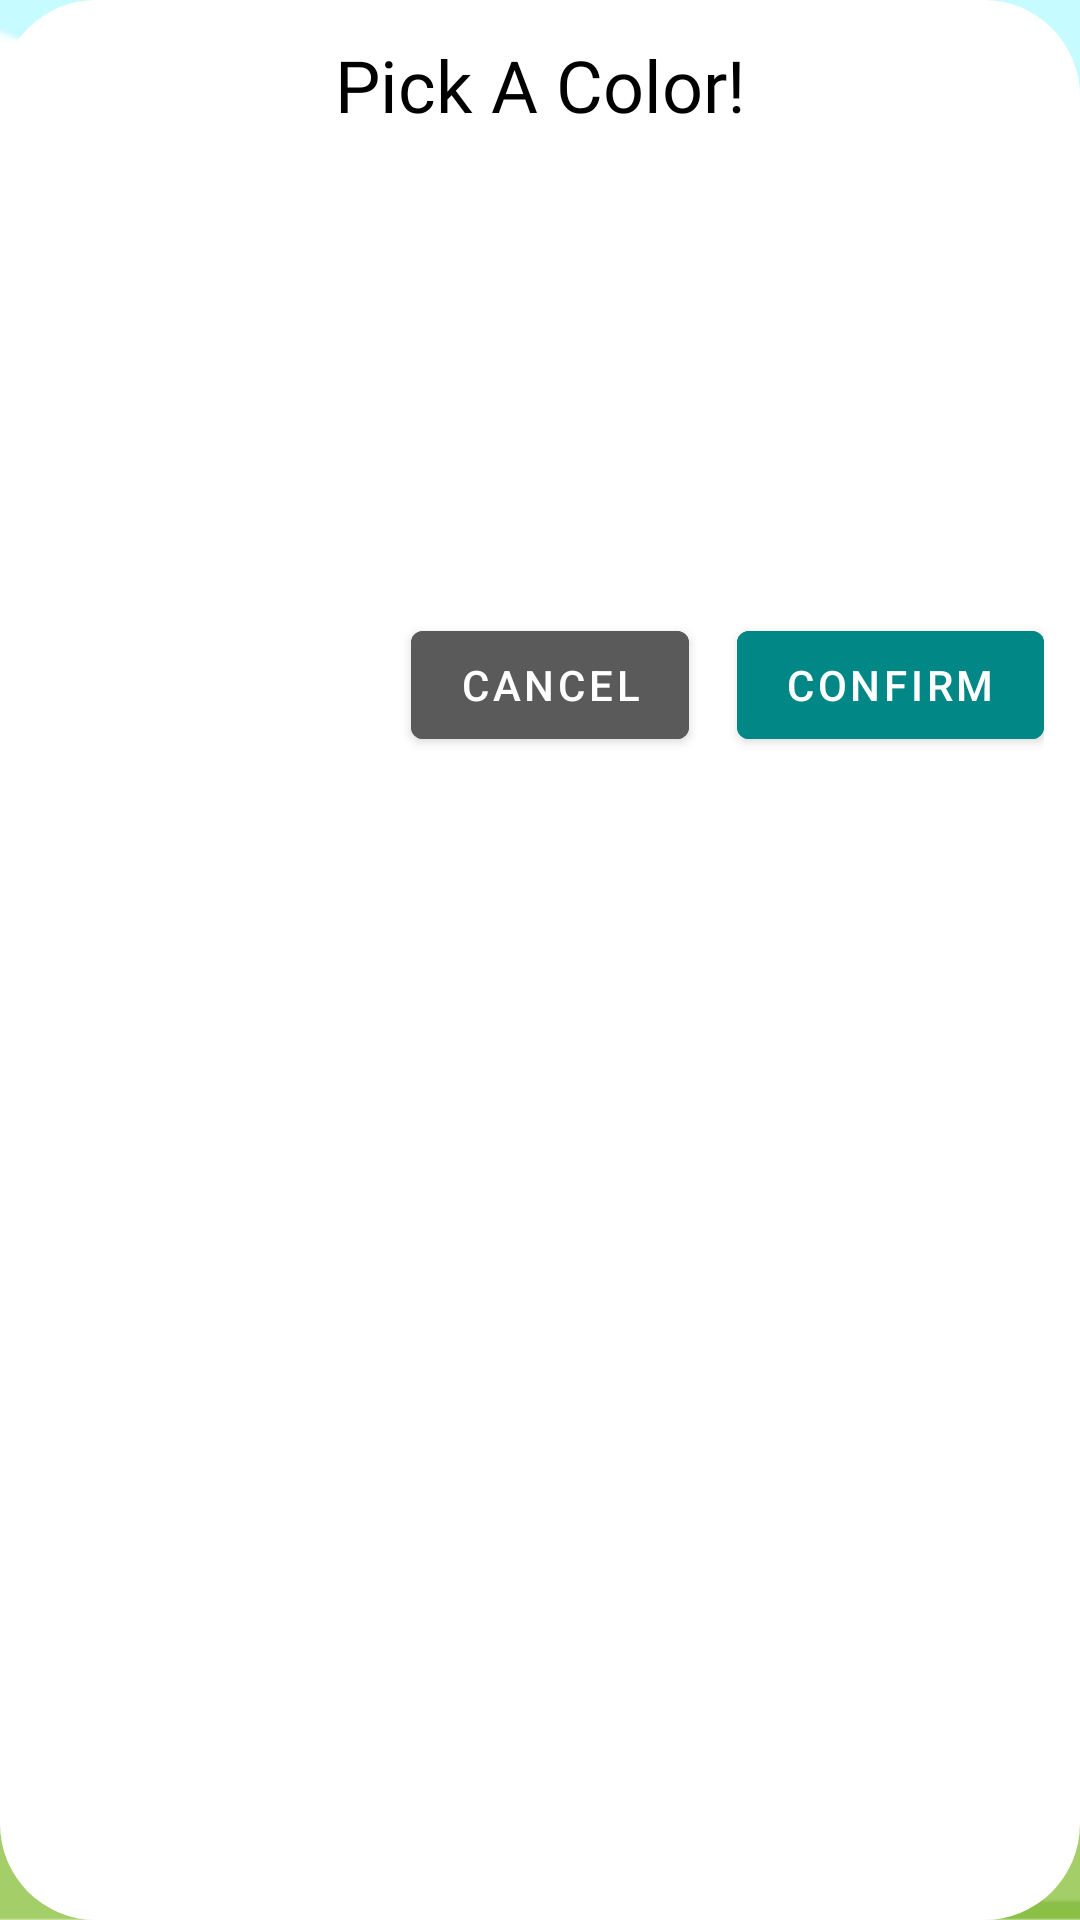

Android layout source for this screen:
<!-- AndroidManifest.xml: application theme splash -->
<!-- res/layout/dialog_fill.xml -->
<?xml version="1.0" encoding="utf-8"?>
<androidx.constraintlayout.widget.ConstraintLayout xmlns:android="http://schemas.android.com/apk/res/android"
    xmlns:app="http://schemas.android.com/apk/res-auto"
    xmlns:tools="http://schemas.android.com/tools"
    android:layout_width="match_parent"
    android:layout_height="match_parent"
    android:padding="12dp"
    android:background="@drawable/dialog_shape">

    <TextView
        android:id="@+id/textView9"
        android:layout_width="wrap_content"
        android:layout_height="wrap_content"
        android:fontFamily="@font/bangers"
        android:text="Pick A Color!"
        android:textColor="@color/black"
        android:textSize="24sp"
        app:layout_constraintEnd_toEndOf="parent"
        app:layout_constraintHorizontal_bias="0.5"
        app:layout_constraintStart_toStartOf="parent"
        app:layout_constraintTop_toTopOf="parent" />

    <LinearLayout
        android:id="@+id/linearLayout"
        android:layout_width="match_parent"
        android:layout_height="wrap_content"
        android:layout_marginTop="24dp"
        android:orientation="vertical"
        app:layout_constraintEnd_toEndOf="parent"
        app:layout_constraintHorizontal_bias="0.5"
        app:layout_constraintStart_toStartOf="parent"
        app:layout_constraintTop_toBottomOf="@+id/textView9">

        <LinearLayout
            android:gravity="center"
            android:layout_width="match_parent"
            android:layout_height="wrap_content"
            android:orientation="horizontal">

            <ImageView
                android:id="@+id/fillRed"
                android:padding="4dp"
                android:layout_width="40dp"
                android:layout_height="40dp"
                android:contentDescription="Red"
                android:layout_marginStart="12dp"
                android:src="@drawable/circle"
                app:tint="@color/red" />

            <ImageView
                android:id="@+id/fillYellow"
                android:padding="4dp"
                android:layout_width="40dp"
                android:layout_height="40dp"
                android:contentDescription="Yellow"
                android:layout_marginStart="12dp"
                android:src="@drawable/circle"
                app:tint="@color/yellow" />

            <ImageView
                android:id="@+id/fillLime"
                android:padding="4dp"
                android:layout_width="40dp"
                android:layout_height="40dp"
                android:contentDescription="Lime"
                android:layout_marginStart="12dp"
                android:src="@drawable/circle"
                app:tint="@color/lime" />

            <ImageView
                android:id="@+id/fillCyan"
                android:padding="4dp"
                android:layout_width="40dp"
                android:layout_height="40dp"
                android:contentDescription="Cyan"
                android:layout_marginStart="12dp"
                android:src="@drawable/circle"
                app:tint="@color/cyan" />

            <ImageView
                android:id="@+id/fillPurple"
                android:layout_width="40dp"
                android:padding="4dp"
                android:layout_height="40dp"
                android:contentDescription="Purple"
                android:layout_marginStart="12dp"
                android:src="@drawable/circle"
                app:tint="@color/purple" />
        </LinearLayout>

        <LinearLayout
            android:layout_width="match_parent"
            android:layout_height="wrap_content"
            android:gravity="center"
            android:layout_marginTop="24dp"
            android:orientation="horizontal">

            <ImageView
                android:id="@+id/fillPink"
                android:layout_width="40dp"
                android:padding="4dp"
                android:layout_height="40dp"
                android:contentDescription="Pink"
                android:layout_marginStart="12dp"
                android:src="@drawable/circle"
                app:tint="@color/pink" />

            <ImageView
                android:id="@+id/fillOrange"
                android:layout_width="40dp"
                android:layout_height="40dp"
                android:padding="4dp"
                android:contentDescription="Orange"
                android:layout_marginStart="12dp"
                android:src="@drawable/circle"
                app:tint="@color/orange" />

            <ImageView
                android:id="@+id/fillGreen"
                android:layout_width="40dp"
                android:padding="4dp"
                android:layout_height="40dp"
                android:contentDescription="Green"
                android:layout_marginStart="12dp"
                android:src="@drawable/circle"
                app:tint="@color/green" />

            <ImageView
                android:id="@+id/fillBlue"
                android:layout_width="40dp"
                android:layout_height="40dp"
                android:padding="4dp"
                android:contentDescription="Blue"
                android:layout_marginStart="12dp"
                android:src="@drawable/circle"
                app:tint="@color/blue" />

            <ImageView
                android:id="@+id/fillBlack"
                android:padding="4dp"
                android:layout_width="40dp"
                android:layout_height="40dp"
                android:contentDescription="Black"
                android:layout_marginStart="12dp"
                android:src="@drawable/circle"
                app:tint="@color/blackf" />

        </LinearLayout>
    </LinearLayout>

    <com.google.android.material.button.MaterialButton
        android:id="@+id/btnSaveFill"
        android:layout_width="wrap_content"
        android:layout_height="wrap_content"
        android:backgroundTint="@color/teal_700"
        android:text="Confirm"
        android:textColor="@color/white"
        android:layout_marginTop="32dp"
        app:layout_constraintEnd_toEndOf="parent"
        app:layout_constraintTop_toBottomOf="@+id/linearLayout" />

    <com.google.android.material.button.MaterialButton
        android:id="@+id/btnCancelFill"
        android:layout_width="wrap_content"
        android:layout_height="wrap_content"
        android:layout_marginEnd="16dp"
        android:backgroundTint="#5A5A5A"
        android:text="Cancel"
        android:textColor="@color/white"
        app:layout_constraintBottom_toBottomOf="@+id/btnSaveFill"
        app:layout_constraintEnd_toStartOf="@+id/btnSaveFill"
        app:layout_constraintTop_toTopOf="@+id/btnSaveFill" />

</androidx.constraintlayout.widget.ConstraintLayout>
<!-- resources referenced by this layout -->
<resources>
  <color name="black">#FF000000</color>
  <color name="blackf">#000000</color>
  <color name="blue">#0041A1</color>
  <color name="cyan">#00F7FF</color>
  <color name="green">#00710F</color>
  <color name="lime">#19FF00</color>
  <color name="orange">#FF8D00</color>
  <color name="pink">#FF00D5</color>
  <color name="purple">#6B00FF</color>
  <color name="red">#FF0000</color>
  <color name="teal_700">#FF018786</color>
  <color name="white">#FFFFFFFF</color>
  <color name="yellow">#FFF200</color>
  <!-- drawable dialog_shape (drawable) -->
  <?xml version="1.0" encoding="utf-8"?>
  <shape xmlns:android="http://schemas.android.com/apk/res/android">
      <corners android:radius="32dp"/>
      <solid android:color="@color/white"/>
  </shape>
  <style name="splash" parent="Theme.MaterialComponents.DayNight.NoActionBar">
          <item name="android:statusBarColor">@color/statusBarColorDay</item>
          <item name="android:windowBackground">@drawable/splash</item>
      </style>
  <color name="statusBarColorDay">#C6FBFF</color>
  <!-- drawable splash: jpg bitmap (drawable, 709036 bytes) -->
</resources>
